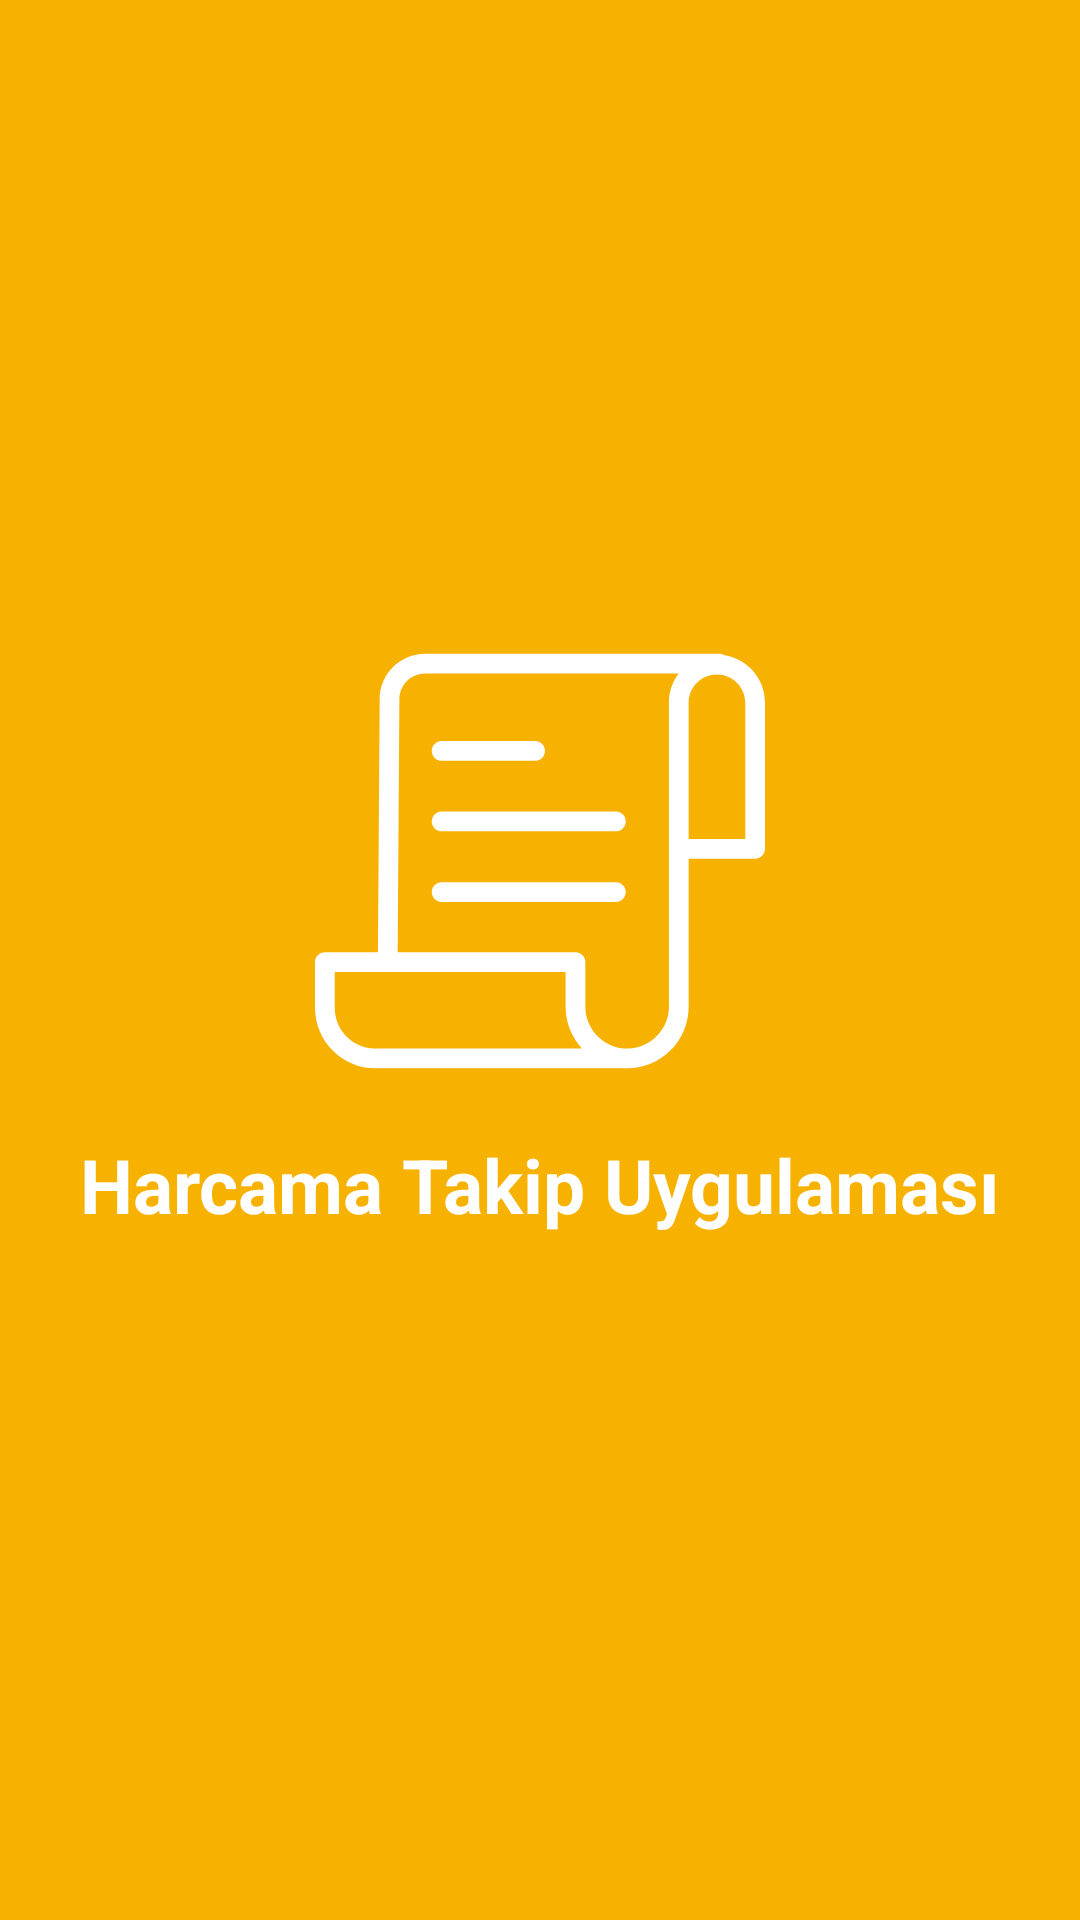

Here is an Android app screen rendered from its layout file. Give the layout XML and the strings, colors and styles it references.
<!-- AndroidManifest.xml: application theme Theme.HarcamaTakipApp -->
<!-- res/layout/fragment_splash.xml -->
<?xml version="1.0" encoding="utf-8"?>
<LinearLayout xmlns:android="http://schemas.android.com/apk/res/android"
    xmlns:app="http://schemas.android.com/apk/res-auto"
    xmlns:tools="http://schemas.android.com/tools"
    android:layout_width="match_parent"
    android:layout_height="match_parent"
    tools:context=".fragments.SplashFragment"
    android:background="@color/orange"
    android:orientation="vertical"
    android:gravity="center"
    >

    <ImageView
        android:layout_width="150dp"
        android:layout_height="150dp"
        android:layout_gravity="center"
        android:src="@drawable/ic_invoice"
        app:tint="@color/white"
        tools:ignore="ContentDescription" />

    <TextView
        android:layout_width="wrap_content"
        android:layout_height="wrap_content"
        android:layout_margin="16dp"
        android:text="@string/appName"
        android:textColor="@color/white"
        android:textSize="25sp"
        android:textStyle="bold" />
</LinearLayout>
<!-- resources referenced by this layout -->
<resources>
  <color name="orange">#f7b100</color>
  <color name="white">#FFFFFFFF</color>
  <!-- drawable ic_invoice: vector/xml drawable (drawable, 2117 chars, omitted) -->
  <string name="appName">Harcama Takip Uygulaması</string>
  <style name="Theme.HarcamaTakipApp" parent="Theme.MaterialComponents.DayNight.NoActionBar">
          
          <item name="colorPrimary">@color/orange</item>
          <item name="colorPrimaryVariant">@color/orange</item>
          <item name="colorOnPrimary">@color/orange</item>
  
          
          <item name="colorSecondary">@color/orange</item>
          <item name="colorSecondaryVariant">@color/orange</item>
          <item name="colorOnSecondary">@color/orange</item>
          
          <item name="android:statusBarColor" tools:targetApi="l">?attr/colorPrimaryVariant</item>
          
      </style>
</resources>
